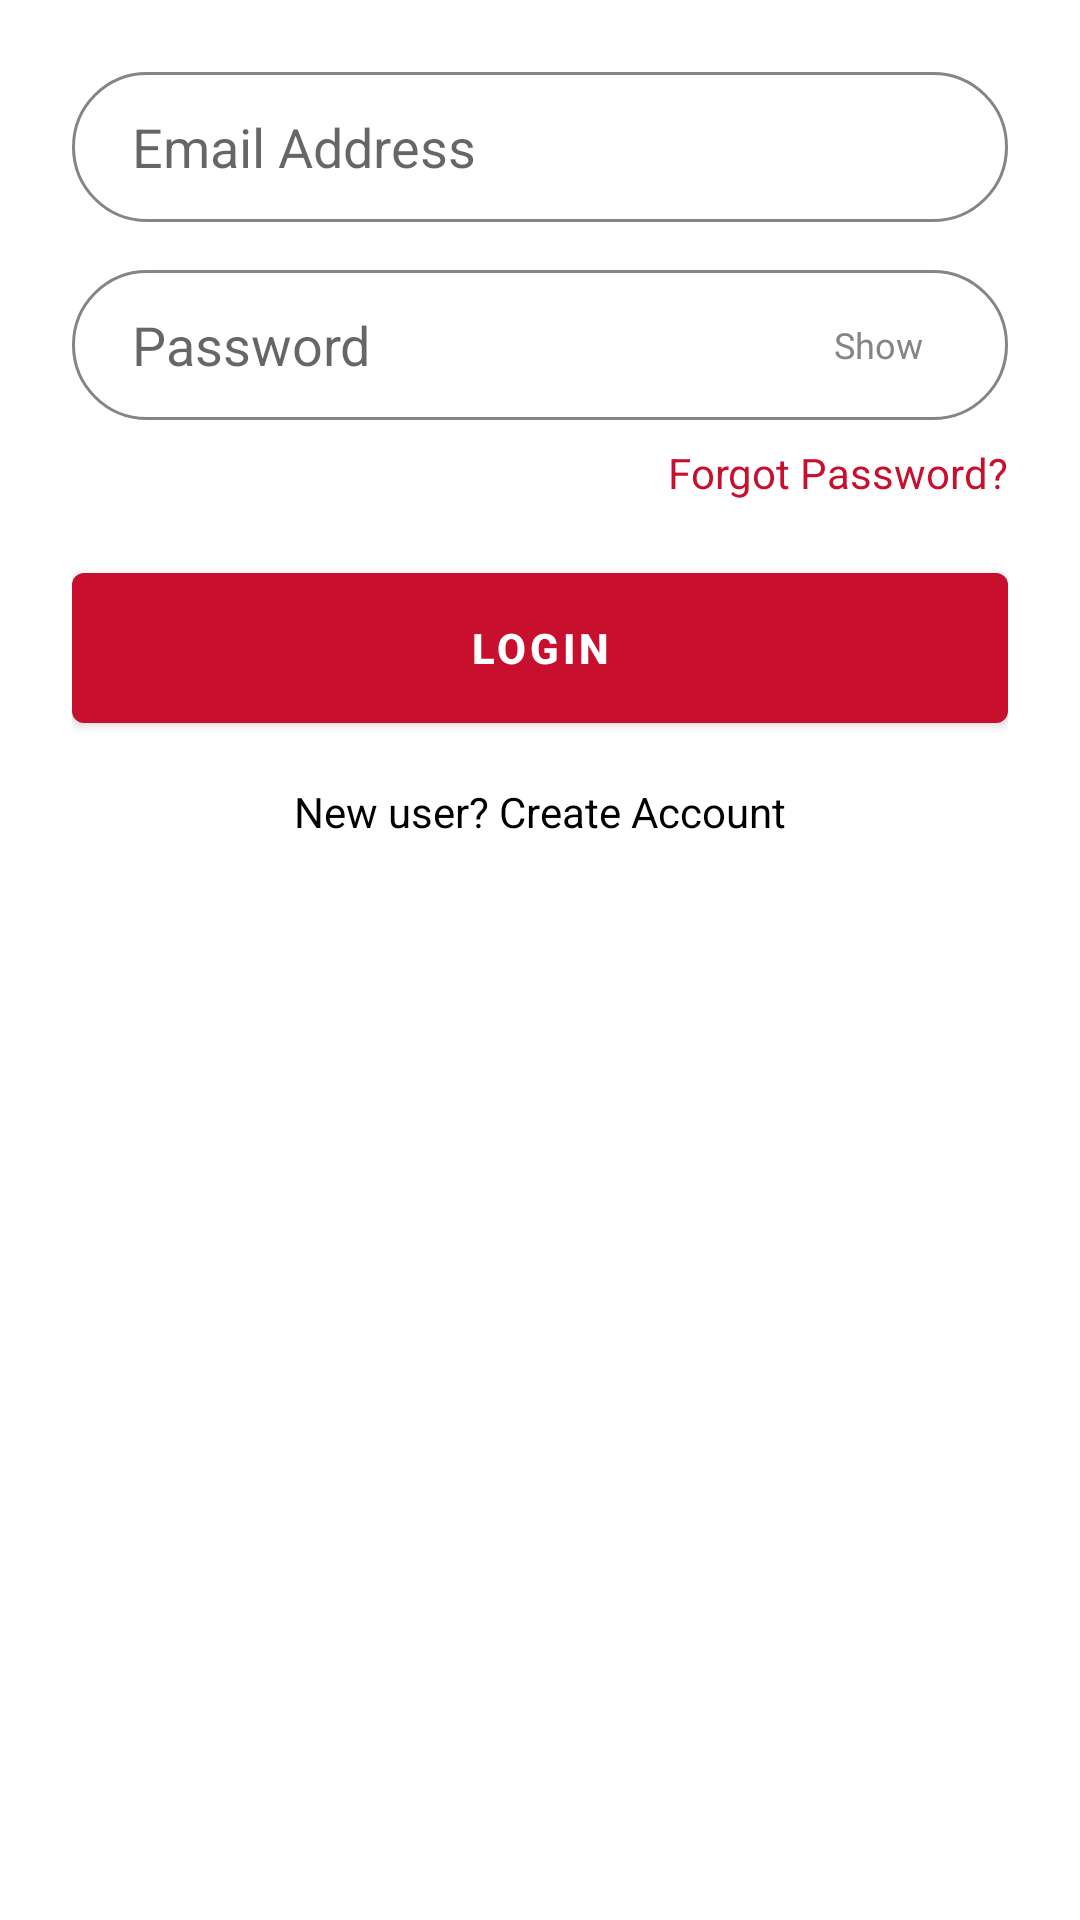

Here is an Android app screen rendered from its layout file. Give the layout XML and the strings, colors and styles it references.
<!-- AndroidManifest.xml: application theme AppTheme -->
<!-- res/layout/login_layout.xml -->
<?xml version="1.0" encoding="utf-8"?>
<LinearLayout xmlns:android="http://schemas.android.com/apk/res/android"
    android:layout_width="match_parent"
    android:layout_height="wrap_content"
    android:orientation="vertical"
    android:padding="24dp">

    <EditText
        android:id="@+id/login_emailid"
        android:layout_width="match_parent"
        android:layout_height="50dp"
        android:background="@drawable/input_field_bg"
        android:hint="@string/email_hint"
        android:inputType="textEmailAddress"
        android:paddingStart="20dp"
        android:layout_marginBottom="16dp"/>

    <RelativeLayout
        android:layout_width="match_parent"
        android:layout_height="50dp"
        android:layout_marginBottom="8dp"
        android:background="@drawable/input_field_bg">

        <EditText
            android:id="@+id/login_password"
            android:layout_width="match_parent"
            android:layout_height="match_parent"
            android:background="@android:color/transparent"
            android:hint="@string/password_hint"
            android:inputType="textPassword"
            android:paddingStart="20dp" />

        <CheckBox
            android:id="@+id/show_hide_password"
            android:layout_width="wrap_content"
            android:layout_height="wrap_content"
            android:layout_alignParentEnd="true"
            android:layout_centerVertical="true"
            android:layout_marginEnd="10dp"
            android:button="@null"
            android:text="@string/show_pwd"
            android:textColor="@color/grey_light"
            android:textSize="12sp" />
    </RelativeLayout>

    <TextView
        android:id="@+id/forgot_password"
        android:layout_width="wrap_content"
        android:layout_height="wrap_content"
        android:layout_gravity="end"
        android:text="@string/forgot_password"
        android:textColor="@color/text_selector"
        android:layout_marginBottom="24dp"/>

    <Button
        android:id="@+id/loginBtn"
        android:layout_width="match_parent"
        android:layout_height="50dp"
        android:background="@drawable/loginbutton_selector"
        android:text="@string/login_btn"
        android:textColor="@color/white"
        android:textStyle="bold" />

    <TextView
        android:id="@+id/createAccount"
        android:layout_width="wrap_content"
        android:layout_height="wrap_content"
        android:layout_gravity="center_horizontal"
        android:layout_marginTop="20dp"
        android:text="@string/new_user_prompt"
        android:textColor="@color/black" />

</LinearLayout>
<!-- resources referenced by this layout -->
<resources>
  <color name="black">#000000</color>
  <color name="grey_light">#858585</color>
  <color name="text_selector">#C8102E</color>
  <color name="white">#FFFFFF</color>
  <!-- drawable input_field_bg (drawable) -->
  <?xml version="1.0" encoding="utf-8"?>
  <shape xmlns:android="http://schemas.android.com/apk/res/android"
      android:shape="rectangle">
  
      <solid android:color="@color/white" />
  
      <stroke
          android:width="1dp"
          android:color="@color/grey_light" />
  
      <corners android:radius="50dp" />
  </shape>
  <!-- drawable loginbutton_selector (drawable) -->
  <?xml version="1.0" encoding="utf-8"?>
  <selector xmlns:android="http://schemas.android.com/apk/res/android">
  
      <item android:state_pressed="true">
          <shape android:shape="rectangle">
              <corners android:radius="4dp" />
              <solid android:color="@color/colorPrimaryDark" />
          </shape>
      </item>
  
      <item>
          <shape android:shape="rectangle">
              <corners android:radius="4dp" />
              <solid android:color="@color/colorPrimary" />
          </shape>
      </item>
  
  </selector>
  <string name="email_hint">Email Address</string>
  <string name="forgot_password">Forgot Password?</string>
  <string name="login_btn">Login</string>
  <string name="new_user_prompt">New user? Create Account</string>
  <string name="password_hint">Password</string>
  <string name="show_pwd">Show</string>
  <style name="AppTheme" parent="Theme.AppCompat.Light.NoActionBar">
          <item name="colorPrimary">@color/colorPrimary</item>
          <item name="colorPrimaryDark">@color/colorPrimaryDark</item>
          <item name="colorAccent">@color/colorAccent</item>
      </style>
  <color name="colorPrimaryDark">#000000</color>
  <color name="colorPrimary">#C8102E</color>
  <color name="colorAccent">#FAD23C</color>
</resources>
